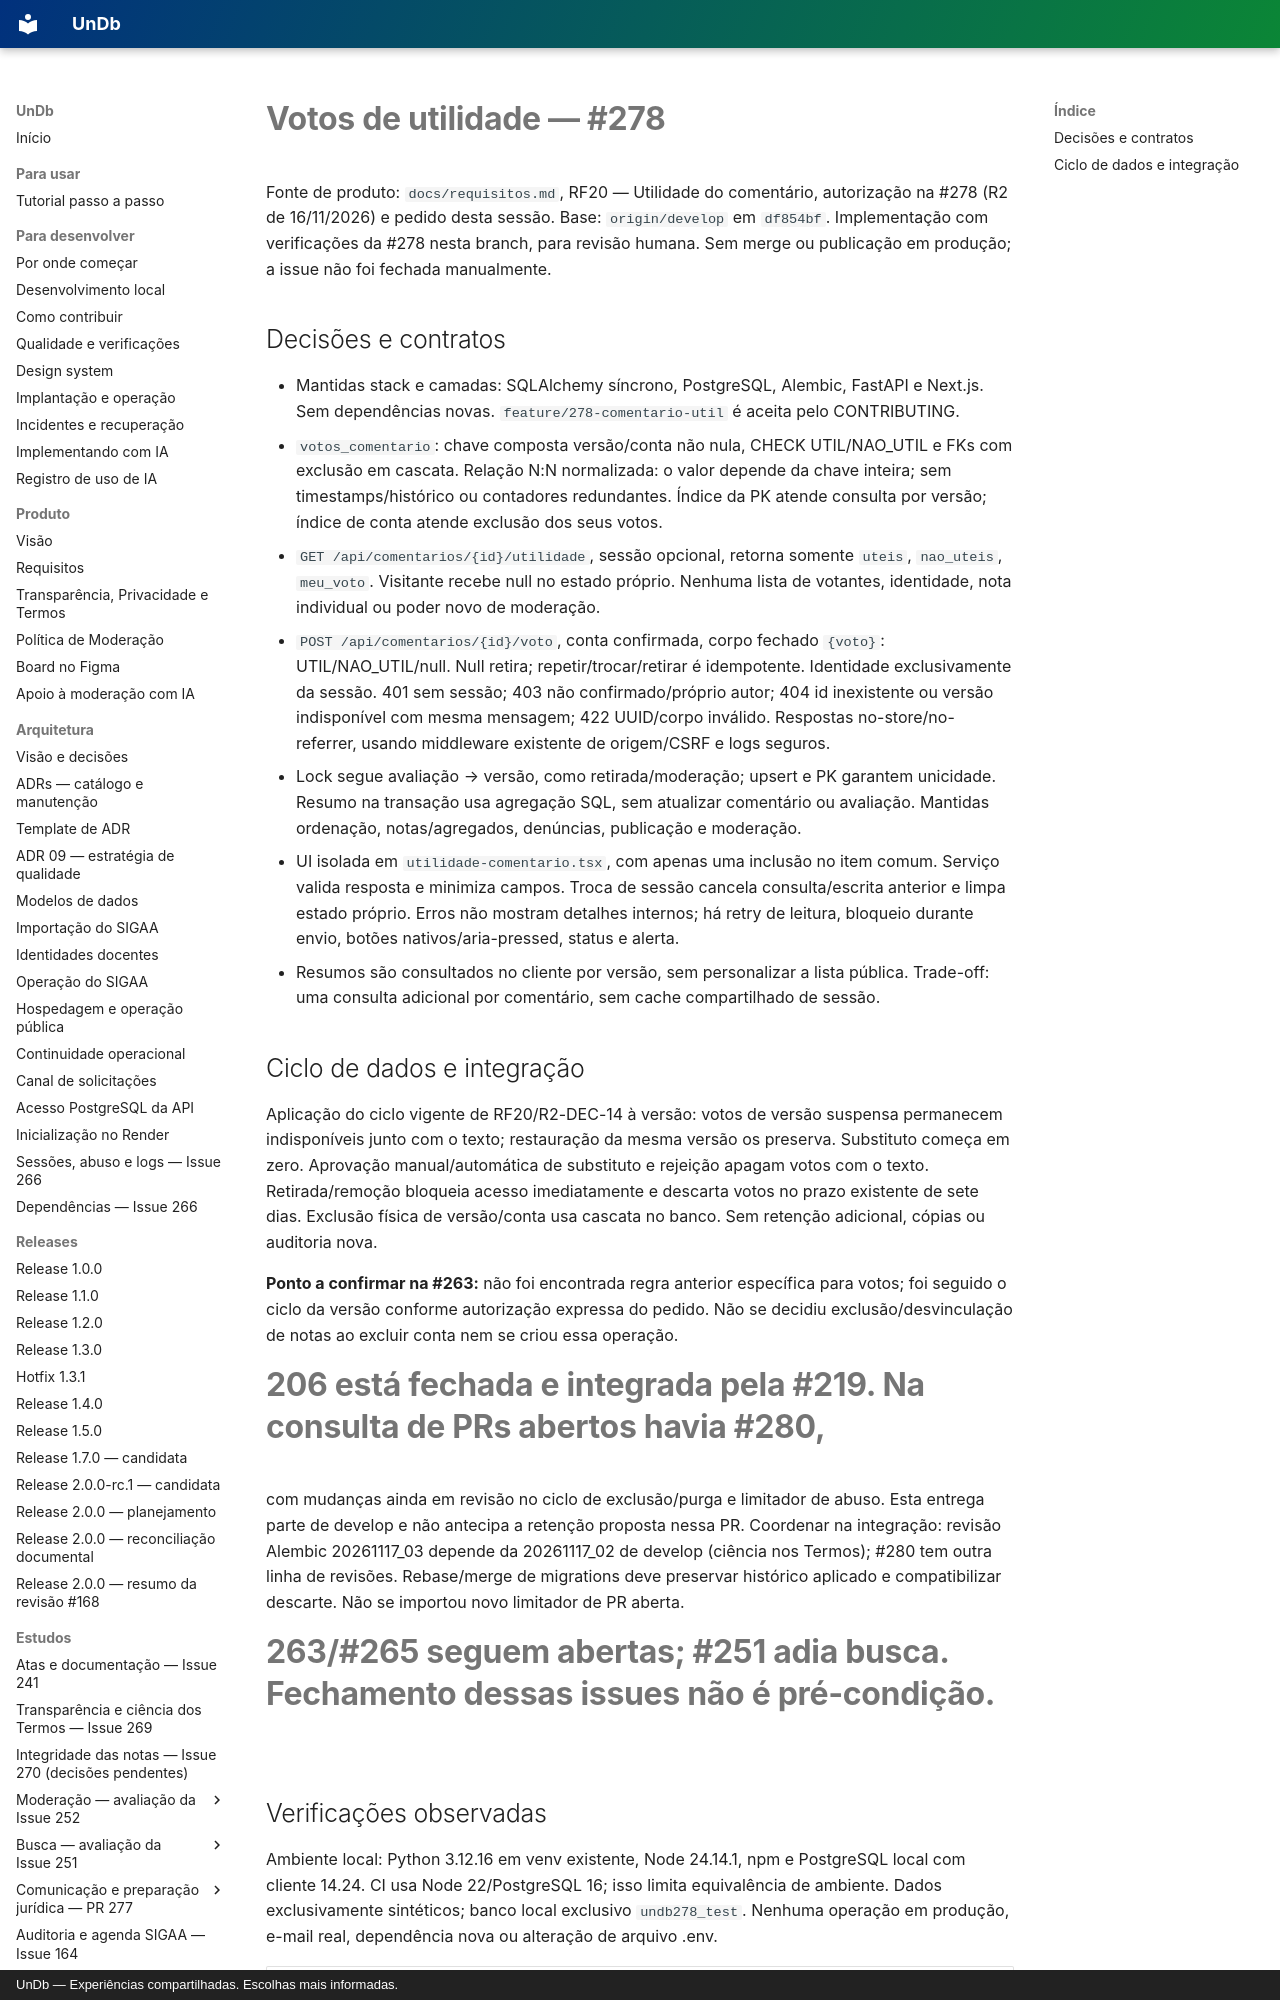

repository: unb-mds/2026-02-UnDb · page: estudos/votos-utilidade-issue-278/index.html · generator: mkdocs · copyright: UnDb — Experiências compartilhadas. Escolhas mais informadas.

# Votos de utilidade — #278

Fonte de produto: `docs/requisitos.md`, RF20 — Utilidade do comentário, autorização
na #278 (R2 de 16/11/2026) e pedido desta sessão. Base: `origin/develop` em `df854bf`.
Implementação com verificações da #278 nesta branch, para revisão humana. Sem merge
ou publicação em produção; a issue não foi fechada manualmente.

## Decisões e contratos

- Mantidas stack e camadas: SQLAlchemy síncrono, PostgreSQL, Alembic, FastAPI e Next.js.
  Sem dependências novas. `feature/278-comentario-util` é aceita pelo CONTRIBUTING.
- `votos_comentario`: chave composta versão/conta não nula, CHECK UTIL/NAO_UTIL e FKs
  com exclusão em cascata. Relação N:N normalizada: o valor depende da chave inteira;
  sem timestamps/histórico ou contadores redundantes. Índice da PK atende consulta
  por versão; índice de conta atende exclusão dos seus votos.
- `GET /api/comentarios/{id}/utilidade`, sessão opcional, retorna somente `uteis`,
  `nao_uteis`, `meu_voto`. Visitante recebe null no estado próprio. Nenhuma lista de
  votantes, identidade, nota individual ou poder novo de moderação.
- `POST /api/comentarios/{id}/voto`, conta confirmada, corpo fechado `{voto}`:
  UTIL/NAO_UTIL/null. Null retira; repetir/trocar/retirar é idempotente. Identidade
  exclusivamente da sessão. 401 sem sessão; 403 não confirmado/próprio autor;
  404 id inexistente ou versão indisponível com mesma mensagem; 422 UUID/corpo inválido.
  Respostas no-store/no-referrer, usando middleware existente de origem/CSRF e logs seguros.
- Lock segue avaliação → versão, como retirada/moderação; upsert e PK garantem
  unicidade. Resumo na transação usa agregação SQL, sem atualizar comentário ou avaliação.
  Mantidas ordenação, notas/agregados, denúncias, publicação e moderação.
- UI isolada em `utilidade-comentario.tsx`, com apenas uma inclusão no item comum.
  Serviço valida resposta e minimiza campos. Troca de sessão cancela consulta/escrita
  anterior e limpa estado próprio. Erros não mostram detalhes internos; há retry de
  leitura, bloqueio durante envio, botões nativos/aria-pressed, status e alerta.
- Resumos são consultados no cliente por versão, sem personalizar a lista pública.
  Trade-off: uma consulta adicional por comentário, sem cache compartilhado de sessão.

## Ciclo de dados e integração

Aplicação do ciclo vigente de RF20/R2-DEC-14 à versão: votos de versão suspensa
permanecem indisponíveis junto com o texto; restauração da mesma versão os preserva.
Substituto começa em zero. Aprovação manual/automática de substituto e rejeição apagam
votos com o texto. Retirada/remoção bloqueia acesso imediatamente e descarta votos
no prazo existente de sete dias. Exclusão física de versão/conta usa cascata no banco.
Sem retenção adicional, cópias ou auditoria nova.

**Ponto a confirmar na #263:** não foi encontrada regra anterior específica para votos;
foi seguido o ciclo da versão conforme autorização expressa do pedido. Não se decidiu
exclusão/desvinculação de notas ao excluir conta nem se criou essa operação.

#206 está fechada e integrada pela #219. Na consulta de PRs abertos havia #280,
com mudanças ainda em revisão no ciclo de exclusão/purga e limitador de abuso.
Esta entrega parte de develop e não antecipa a retenção proposta nessa PR. Coordenar
na integração: revisão Alembic 20261117_03 depende da 20261117_02 de develop (ciência
nos Termos); #280 tem outra linha de revisões. Rebase/merge de migrations deve preservar
histórico aplicado e compatibilizar descarte. Não se importou novo limitador de PR aberta.
#263/#265 seguem abertas; #251 adia busca. Fechamento dessas issues não é pré-condição.
